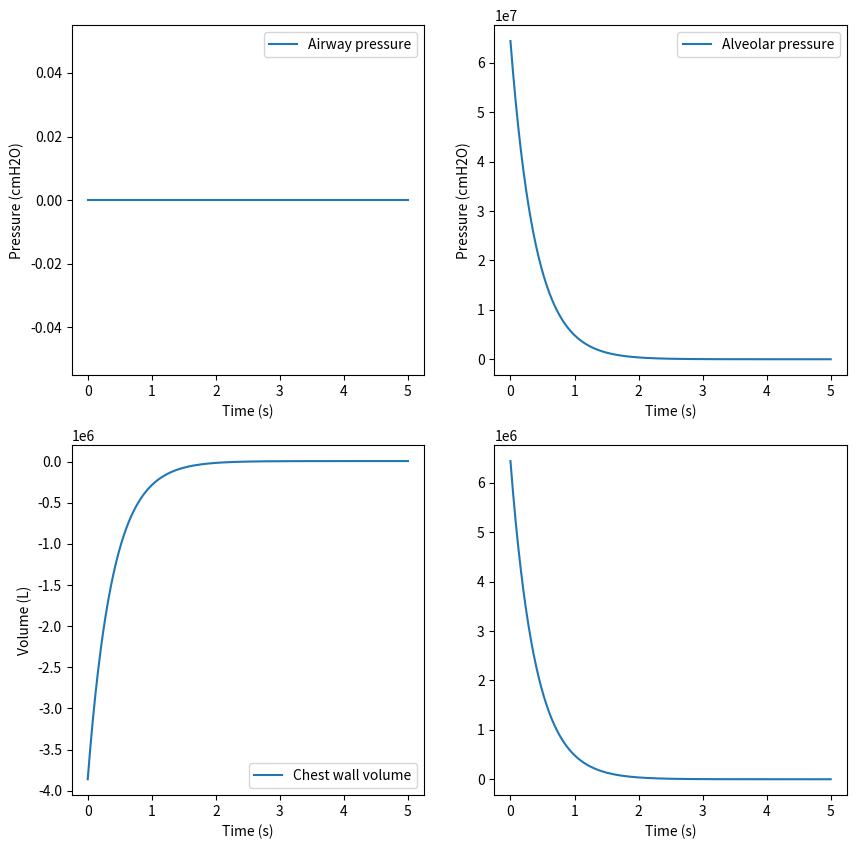

Source code (Python):
import numpy as np
import matplotlib.pyplot as plt

# Constants
R = 0.21  # Inspired oxygen fraction
alpha = 1.2  # Haldane constant for CO2
V_T = 0.5  # Tidal volume (L)
f = 0.2  # Breathing frequency (Hz)
T = 1 / f  # Breathing period (s)
R_aw = 1.5  # Resistance of the airways (cmH2O.s.L^-1)
C_st = 0.06  # Compliance of the chest wall (L.cmH2O^-1)
C_lung = 0.1  # Compliance of the lung (L.cmH2O^-1)
P_atm = 101325  # Atmospheric pressure (Pa)

# Time vector
t = np.linspace(0, T, int(T * 100))

# Airway pressure
P_aw = 0
for i in range(len(t) - 1):
    if t[i] < T / 2:
        P_aw += R_aw * V_T * f * np.heaviside(t[i + 1] - t[i] - 1 / (4 * f), 0)
    else:
        P_aw -= R_aw * V_T * f * np.heaviside(t[i + 1] - t[i] - 1 / (4 * f), 0)

# Alveolar pressure
P_A = P_aw + (P_atm - P_aw) * np.exp(-(t - T / 2) / np.sqrt(C_lung * R_aw))

# Chest wall volume
V_chest = C_st * (P_atm - P_A)

# Lung volume
V_lung = C_lung * P_A

# Inspired oxygen concentration
F_IO2 = R * (P_atm - P_A) / (R * (P_atm - P_A) + (1 - R) * P_A)

# CO2 production
V_CO2 = 0.00025  # L/min

# Arterial oxygen concentration
P_aO2 = F_IO2 * (P_atm - P_A)

# Arterial CO2 concentration
P_aCO2 = alpha * V_CO2 / V_T / f

# Plotting
fig, axs = plt.subplots(2, 2, figsize=(10, 10))

axs[0, 0].plot(t, np.full_like(t, P_aw), label='Airway pressure')
axs[0, 0].set_xlabel('Time (s)')
axs[0, 0].set_ylabel('Pressure (cmH2O)')
axs[0, 0].legend()

axs[0, 1].plot(t, np.full_like(t, P_A), label='Alveolar pressure')
axs[0, 1].set_xlabel('Time (s)')
axs[0, 1].set_ylabel('Pressure (cmH2O)')
axs[0, 1].legend()

axs[1, 0].plot(t, np.full_like(t, V_chest), label='Chest wall volume')
axs[1, 0].set_xlabel('Time (s)')
axs[1, 0].set_ylabel('Volume (L)')
axs[1, 0].legend()

axs[1, 1].plot(t, np.full_like(t, V_lung), label='Lung volume')
axs[1, 1].set_xlabel('Time (s)')
axs[1, 1].set_ylabel

plt.show() # Shows the Chart